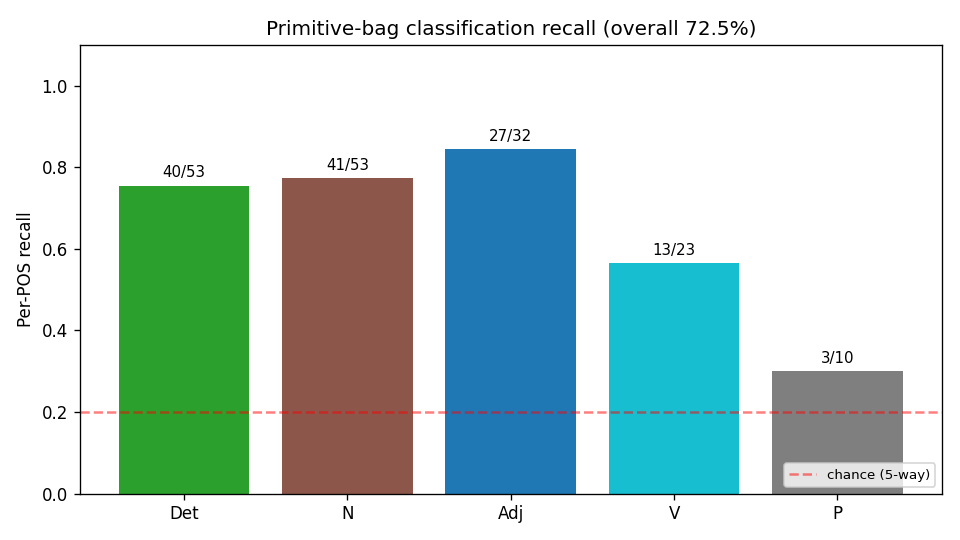

Source data for this figure (header and first rows):
sentence, position, word, gold, pred, ok
a small big big man admired a red dog un…, 0, a, Det, Det, 1
a small big big man admired a red dog un…, 1, small, Adj, Adj, 1
a small big big man admired a red dog un…, 2, big, Adj, Adj, 1
a small big big man admired a red dog un…, 3, big, Adj, Adj, 1
a small big big man admired a red dog un…, 4, man, N, N, 1
a small big big man admired a red dog un…, 5, admired, V, P, 0
a small big big man admired a red dog un…, 6, a, Det, Det, 1
a small big big man admired a red dog un…, 7, red, Adj, Adj, 1
a small big big man admired a red dog un…, 8, dog, N, N, 1
a small big big man admired a red dog un…, 9, under, P, V, 0
a small big big man admired a red dog un…, 10, the, Det, Det, 1
a small big big man admired a red dog un…, 11, dog, N, N, 1
the dog admired the big man with a dog, 0, the, Det, Adj, 0
the dog admired the big man with a dog, 1, dog, N, N, 1
the dog admired the big man with a dog, 2, admired, V, V, 1
the dog admired the big man with a dog, 3, the, Det, Det, 1
the dog admired the big man with a dog, 4, big, Adj, N, 0
the dog admired the big man with a dog, 5, man, N, N, 1
the dog admired the big man with a dog, 6, with, P, P, 1
the dog admired the big man with a dog, 7, a, Det, Det, 1
the dog admired the big man with a dog, 8, dog, N, N, 1
a park found the lazy telescope under th…, 0, a, Det, Det, 1
a park found the lazy telescope under th…, 1, park, N, N, 1
a park found the lazy telescope under th…, 2, found, V, V, 1
a park found the lazy telescope under th…, 3, the, Det, Det, 1
a park found the lazy telescope under th…, 4, lazy, Adj, Adj, 1
a park found the lazy telescope under th…, 5, telescope, N, N, 1
a park found the lazy telescope under th…, 6, under, P, P, 1
a park found the lazy telescope under th…, 7, the, Det, Det, 1
a park found the lazy telescope under th…, 8, man, N, N, 1
the red telescope chased a big man with …, 0, the, Det, Adj, 0
the red telescope chased a big man with …, 1, red, Adj, Adj, 1
the red telescope chased a big man with …, 2, telescope, N, N, 1
the red telescope chased a big man with …, 3, chased, V, V, 1
the red telescope chased a big man with …, 4, a, Det, Det, 1
the red telescope chased a big man with …, 5, big, Adj, Adj, 1
the red telescope chased a big man with …, 6, man, N, N, 1
the red telescope chased a big man with …, 7, with, P, V, 0
the red telescope chased a big man with …, 8, the, Det, Det, 1
the red telescope chased a big man with …, 9, lazy, Adj, Adj, 1
the red telescope chased a big man with …, 10, lazy, Adj, Adj, 1
the red telescope chased a big man with …, 11, small, Adj, Adj, 1
the red telescope chased a big man with …, 12, dog, N, N, 1
a red quick telescope found the man with…, 0, a, Det, Det, 1
a red quick telescope found the man with…, 1, red, Adj, Adj, 1
a red quick telescope found the man with…, 2, quick, Adj, Det, 0
a red quick telescope found the man with…, 3, telescope, N, N, 1
a red quick telescope found the man with…, 4, found, V, P, 0
a red quick telescope found the man with…, 5, the, Det, Det, 1
a red quick telescope found the man with…, 6, man, N, N, 1
a red quick telescope found the man with…, 7, with, P, V, 0
a red quick telescope found the man with…, 8, a, Det, Det, 1
a red quick telescope found the man with…, 9, park, N, N, 1
a dog chased, 0, a, Det, Adj, 0
a dog chased, 1, dog, N, N, 1
a dog chased, 2, chased, V, P, 0
a park saw a red park, 0, a, Det, Adj, 0
a park saw a red park, 1, park, N, N, 1
a park saw a red park, 2, saw, V, V, 1
a park saw a red park, 3, a, Det, Det, 1
... 111 more rows
